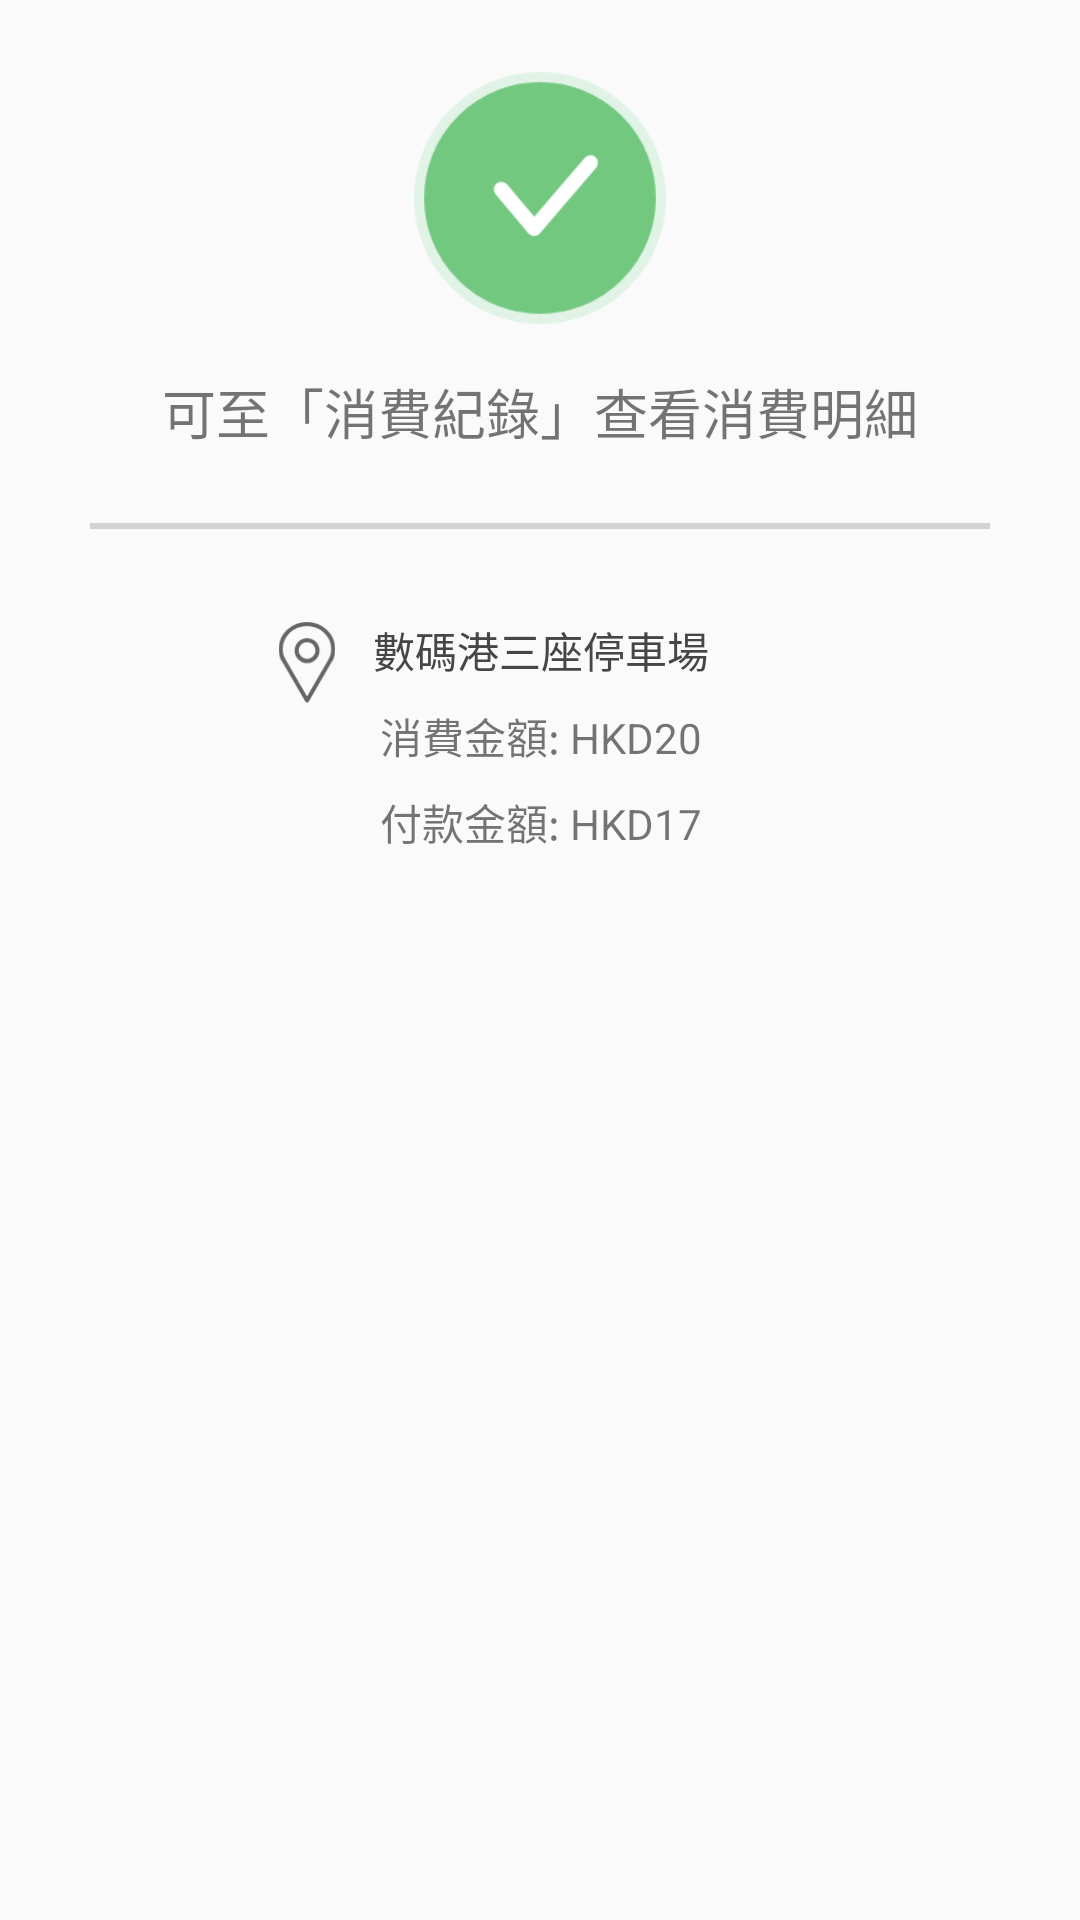

Produce the Android XML layout that renders to this screen, including the resource entries it uses.
<!-- AndroidManifest.xml: application theme AppTheme -->
<!-- res/layout/alertdialog_exit_ok.xml -->
<?xml version="1.0" encoding="utf-8"?>
<android.support.constraint.ConstraintLayout xmlns:android="http://schemas.android.com/apk/res/android"
    xmlns:app="http://schemas.android.com/apk/res-auto"
    xmlns:tools="http://schemas.android.com/tools"
    android:id="@+id/entrydialog_edittext"
    android:layout_width="match_parent"
    android:layout_height="match_parent">

    <TextView
        android:id="@+id/textView35"
        android:layout_width="wrap_content"
        android:layout_height="wrap_content"
        android:layout_marginStart="8dp"
        android:layout_marginTop="124dp"
        android:layout_marginEnd="8dp"
        android:text="可至「消費紀錄」查看消費明細"
        android:textSize="18sp"
        app:layout_constraintEnd_toEndOf="parent"
        app:layout_constraintStart_toStartOf="parent"
        app:layout_constraintTop_toTopOf="parent" />

    <View
        android:id="@+id/view8"
        android:layout_width="300dp"
        android:layout_height="2dp"
        android:layout_marginStart="8dp"
        android:layout_marginTop="24dp"
        android:layout_marginEnd="8dp"
        android:background="@color/linegray"
        app:layout_constraintEnd_toEndOf="parent"
        app:layout_constraintStart_toStartOf="parent"
        app:layout_constraintTop_toBottomOf="@+id/textView35" />

    <ImageView
        android:id="@+id/imageView21"
        android:layout_width="28dp"
        android:layout_height="27dp"
        android:layout_marginTop="8dp"
        android:layout_marginEnd="8dp"
        android:layout_marginBottom="8dp"
        app:layout_constraintBottom_toTopOf="@+id/textView37"
        app:layout_constraintEnd_toStartOf="@+id/textView36"
        app:layout_constraintTop_toTopOf="@+id/textView36"
        app:srcCompat="@drawable/location" />

    <TextView
        android:id="@+id/textView36"
        android:layout_width="wrap_content"
        android:layout_height="wrap_content"
        android:layout_marginTop="32dp"
        android:layout_marginEnd="16dp"
        android:text="數碼港三座停車場"
        android:textColor="@color/fontcolor"
        app:layout_constraintEnd_toStartOf="@+id/guideline12"
        app:layout_constraintHorizontal_bias="0.8"
        app:layout_constraintStart_toStartOf="@+id/guideline12"
        app:layout_constraintTop_toTopOf="@+id/view8" />

    <android.support.constraint.Guideline
        android:id="@+id/guideline12"
        android:layout_width="wrap_content"
        android:layout_height="wrap_content"
        android:orientation="vertical"
        app:layout_constraintGuide_percent="0.50121653" />

    <TextView
        android:id="@+id/textView37"
        android:layout_width="wrap_content"
        android:layout_height="wrap_content"
        android:layout_marginStart="8dp"
        android:layout_marginTop="8dp"
        android:layout_marginEnd="8dp"
        android:text="消費金額: HKD20"
        app:layout_constraintEnd_toStartOf="@+id/guideline12"
        app:layout_constraintStart_toStartOf="@+id/guideline12"
        app:layout_constraintTop_toBottomOf="@+id/textView36" />

    <TextView
        android:id="@+id/textView38"
        android:layout_width="wrap_content"
        android:layout_height="wrap_content"
        android:layout_marginTop="8dp"
        android:layout_marginEnd="8dp"
        android:text="付款金額: HKD17"
        app:layout_constraintEnd_toStartOf="@+id/guideline12"
        app:layout_constraintStart_toStartOf="@+id/guideline12"
        app:layout_constraintTop_toBottomOf="@+id/textView37" />

    <ImageView
        android:id="@+id/imageView25"
        android:layout_width="84dp"
        android:layout_height="84dp"
        android:layout_marginStart="8dp"
        android:layout_marginTop="24dp"
        android:layout_marginEnd="8dp"
        app:layout_constraintEnd_toEndOf="parent"
        app:layout_constraintStart_toStartOf="parent"
        app:layout_constraintTop_toTopOf="parent"
        app:srcCompat="@drawable/alert_ok" />

</android.support.constraint.ConstraintLayout>
<!-- resources referenced by this layout -->
<resources>
  <color name="fontcolor">#464646</color>
  <color name="linegray">#d3d3d3	</color>
  <!-- drawable alert_ok: png bitmap (drawable-v24, 9413 bytes) -->
  <!-- drawable location: png bitmap (drawable-v24, 3337 bytes) -->
  <style name="AppTheme" parent="Theme.AppCompat.Light.NoActionBar">
          
          <item name="colorPrimary">@color/colorPrimary</item>
          <item name="colorPrimaryDark">@color/colorPrimaryDark</item>
          <item name="colorAccent">@color/colorAccent</item>
      </style>
  <color name="colorPrimary">#333f50</color>
  <color name="colorPrimaryDark">#272727</color>
  <color name="colorAccent">#272727</color>
</resources>
